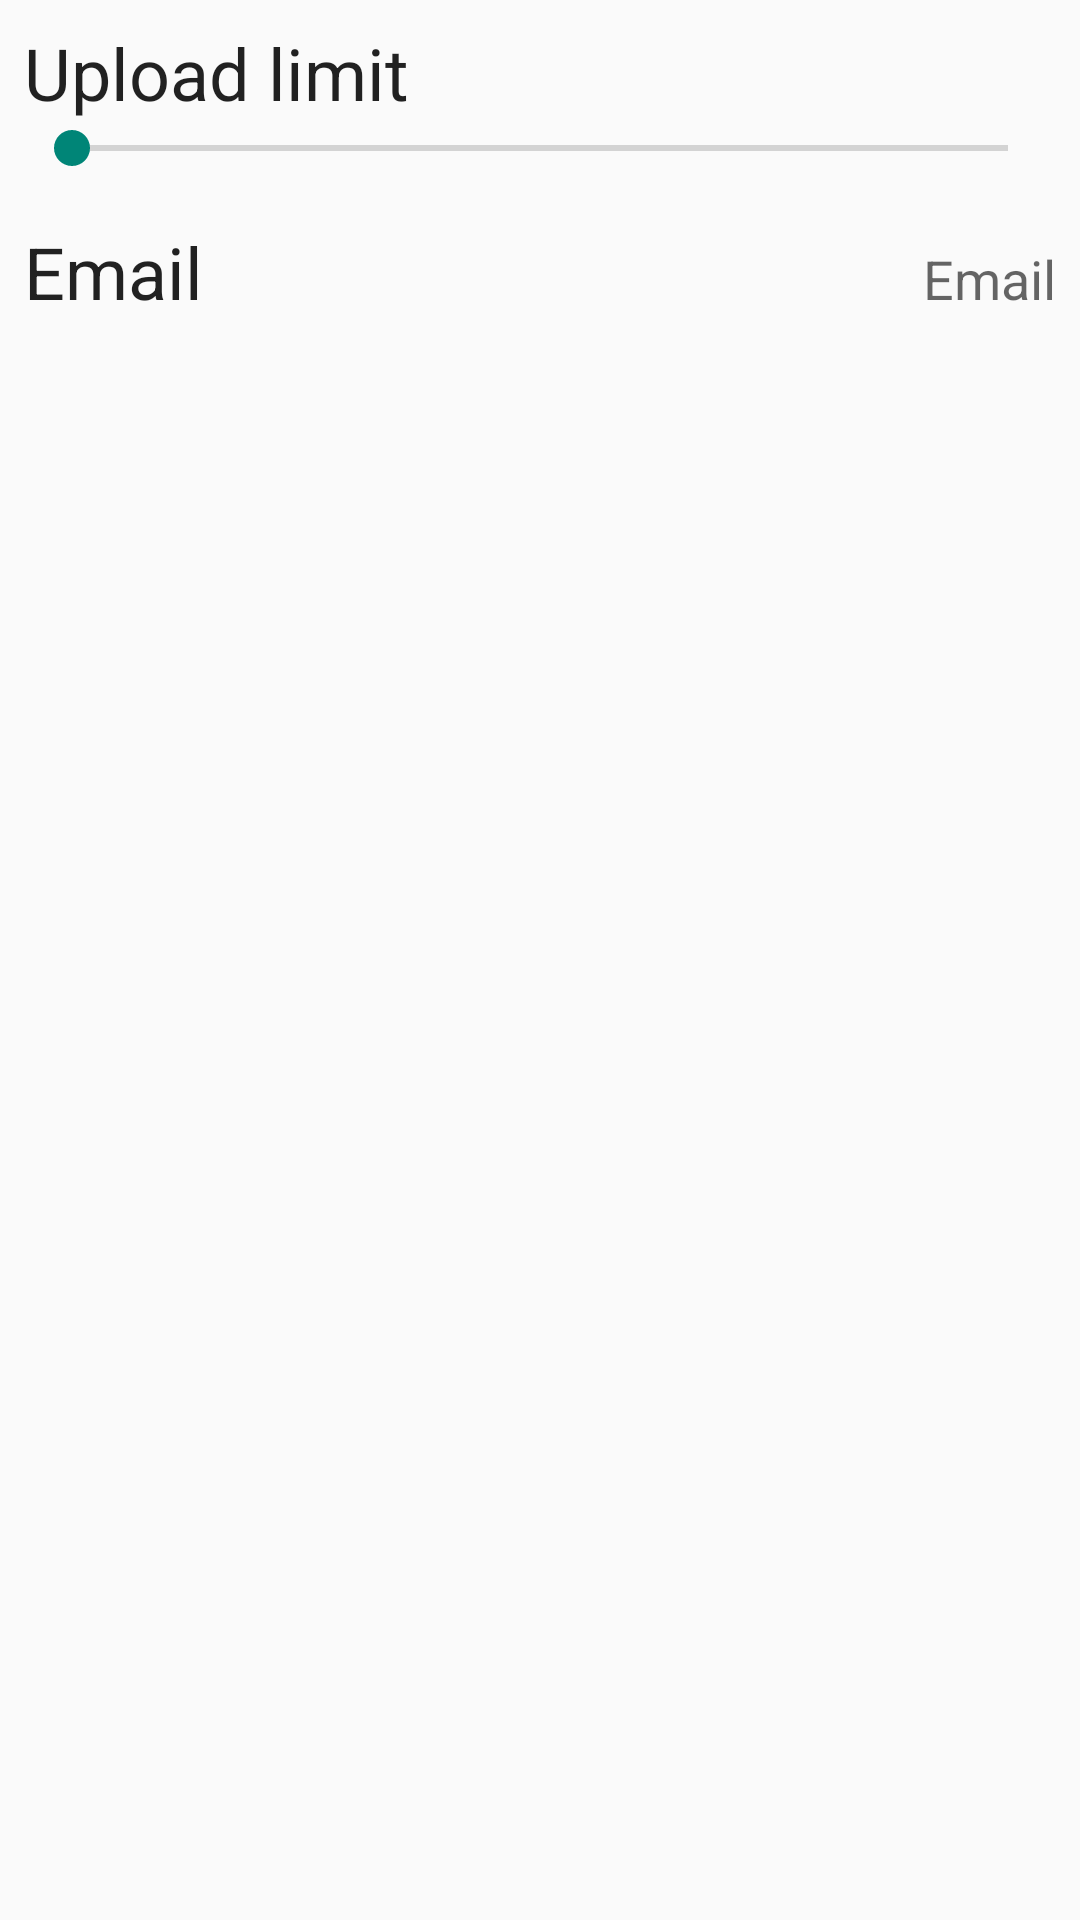

Here is an Android app screen rendered from its layout file. Give the layout XML and the strings, colors and styles it references.
<!-- AndroidManifest.xml: activity theme Theme.Main -->
<!-- res/layout/fragment_user_info.xml -->
<?xml version="1.0" encoding="utf-8"?>
<LinearLayout xmlns:android="http://schemas.android.com/apk/res/android"
              xmlns:tools="http://schemas.android.com/tools"
              android:layout_width="match_parent"
              android:layout_height="match_parent"
              android:orientation="vertical"
              android:padding="8dp">

    <TextView
        android:layout_width="match_parent"
        android:layout_height="wrap_content"
        android:text="@string/upload_limit"
        android:textAppearance="@style/TextAppearance.AppCompat.Headline"/>

    <LinearLayout
        android:layout_width="match_parent"
        android:layout_height="wrap_content"
        android:orientation="horizontal">

        <TextView
            android:id="@+id/textView_upload_current"
            style="@style/TextAppearance.AppCompat.Small"
            android:layout_width="wrap_content"
            android:layout_height="match_parent"
            android:layout_weight="0"
            android:gravity="center_vertical"
            tools:text="10.4 MB" />

        <SeekBar
            android:id="@+id/seekBar"
            android:layout_width="match_parent"
            android:layout_height="wrap_content"
            android:layout_weight="1"
            tools:max="100"
            tools:progress="50" />

        <TextView
            android:id="@+id/textView_upload_max"
            style="@style/TextAppearance.AppCompat.Small"
            android:layout_width="wrap_content"
            android:layout_height="match_parent"
            android:layout_weight="0"
            android:gravity="center_vertical"
            tools:text="10.4 MB" />
    </LinearLayout>

    <LinearLayout
        android:layout_width="match_parent"
        android:layout_height="wrap_content"
        android:layout_marginTop="16dp"
        android:orientation="horizontal">

        <TextView
            android:layout_width="wrap_content"
            android:layout_height="wrap_content"
            android:layout_weight="0"
            android:text="@string/email"
            android:textAppearance="@style/TextAppearance.AppCompat.Headline"/>

        <TextView
            android:id="@+id/textView_email"
            style="@style/TextAppearance.AppCompat.Medium"
            android:layout_width="match_parent"
            android:layout_height="wrap_content"
            android:layout_weight="1"
            android:gravity="right"
            android:text="@string/email"
            tools:ignore="RtlHardcoded"/>

    </LinearLayout>
</LinearLayout>
<!-- resources referenced by this layout -->
<resources>
  <string name="email">Email</string>
  <string name="upload_limit">Upload limit</string>
  <style name="Theme.Main" parent="Theme.AppCompat.Light.NoActionBar">
          <item name="colorPrimaryDark">@color/tb_dark_green</item>
          <item name="android:windowTranslucentStatus">true</item>
          <item name="toolbarStyle">@style/ToolbarStyle</item>
      </style>
  <color name="tb_dark_green">#005E37</color>
  <style name="ToolbarStyle" parent="Widget.AppCompat.Toolbar">
          <item name="android:background">@color/tb_bg</item>
          <item name="android:elevation" tools:ignore="NewApi">2dp</item>
          <item name="android:gravity">center_vertical</item>
          <item name="android:minHeight">?attr/actionBarSize</item>
          <item name="android:windowTranslucentStatus">true</item>
      </style>
  <color name="tb_bg">#2dbe60</color>
</resources>
